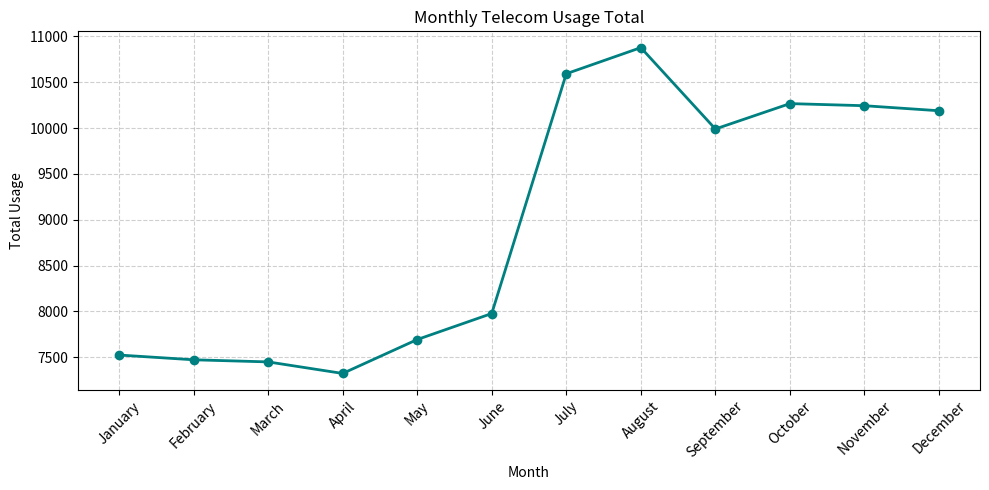

Source code (Python):
import numpy as np
import pandas as pd
import matplotlib.pyplot as plt


# Fix the random seed so the same results appear every time.
np.random.seed(42)

# Create two telecom usage arrays to simulate different traffic periods.
first_half_usage = np.random.randint(180, 320, size=180)
second_half_usage = np.random.randint(260, 420, size=180)

# Combine both arrays into one 360-element dataset.
telecom_usage_360 = np.concatenate((first_half_usage, second_half_usage))

# Reshape the 1D array into 12 months and 30 days.
telecom_usage_12x30 = telecom_usage_360.reshape(12, 30)

months = [
    "January",
    "February",
    "March",
    "April",
    "May",
    "June",
    "July",
    "August",
    "September",
    "October",
    "November",
    "December",
]

day_columns = [f"Day_{day}" for day in range(1, 31)]

# Convert the reshaped data into a Pandas DataFrame.
telecom_df = pd.DataFrame(telecom_usage_12x30, index=months, columns=day_columns)

# Add a monthly total column to summarize usage.
telecom_df["Monthly_Total"] = telecom_df.sum(axis=1)

print("Telecom usage array shape:", telecom_usage_360.shape)
print("Reshaped telecom dataset shape:", telecom_usage_12x30.shape)
print("\nTelecom DataFrame preview:")
print(telecom_df.head())

print("\nMonthly totals:")
print(telecom_df["Monthly_Total"])

# Plot the monthly totals using a line graph.
plt.figure(figsize=(10, 5))
plt.plot(
    telecom_df.index,
    telecom_df["Monthly_Total"],
    marker="o",
    linewidth=2,
    color="teal",
)
plt.title("Monthly Telecom Usage Total")
plt.xlabel("Month")
plt.ylabel("Total Usage")
plt.xticks(rotation=45)
plt.grid(True, linestyle="--", alpha=0.6)
plt.tight_layout()
plt.show()
